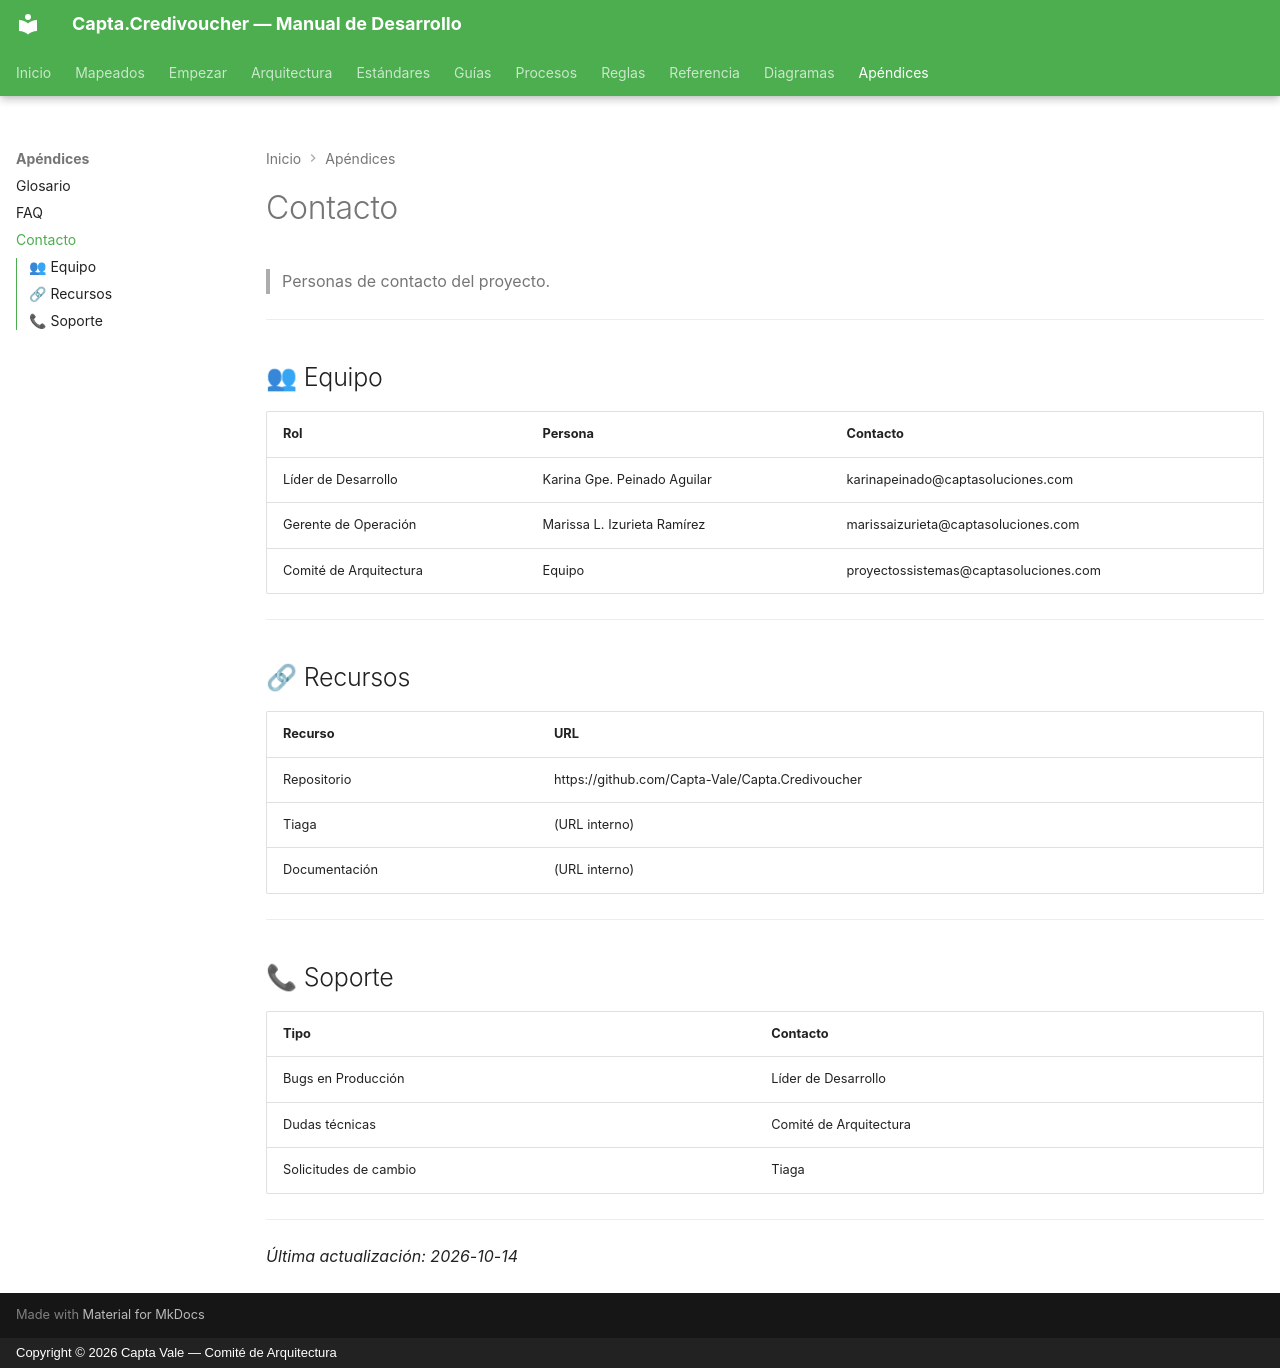

repository: Capta-Vale/Capta-Docs · page: apendices/contacto/index.html · generator: mkdocs · copyright: Copyright © 2026 Capta Vale — Comité de Arquitectura

# Contacto

> Personas de contacto del proyecto.

---

## 👥 Equipo

| Rol | Persona | Contacto |
|---|---|---|
| Líder de Desarrollo | Karina Gpe. Peinado Aguilar | karinapeinado@captasoluciones.com |
| Gerente de Operación | Marissa L. Izurieta Ramírez | marissaizurieta@captasoluciones.com |
| Comité de Arquitectura | Equipo | proyectossistemas@captasoluciones.com |

---

## 🔗 Recursos

| Recurso | URL |
|---|---|
| Repositorio | https://github.com/Capta-Vale/Capta.Credivoucher |
| Tiaga | (URL interno) |
| Documentación | (URL interno) |

---

## 📞 Soporte

| Tipo | Contacto |
|---|---|
| Bugs en Producción | Líder de Desarrollo |
| Dudas técnicas | Comité de Arquitectura |
| Solicitudes de cambio | Tiaga |

---

*Última actualización: 2026-10-14*
